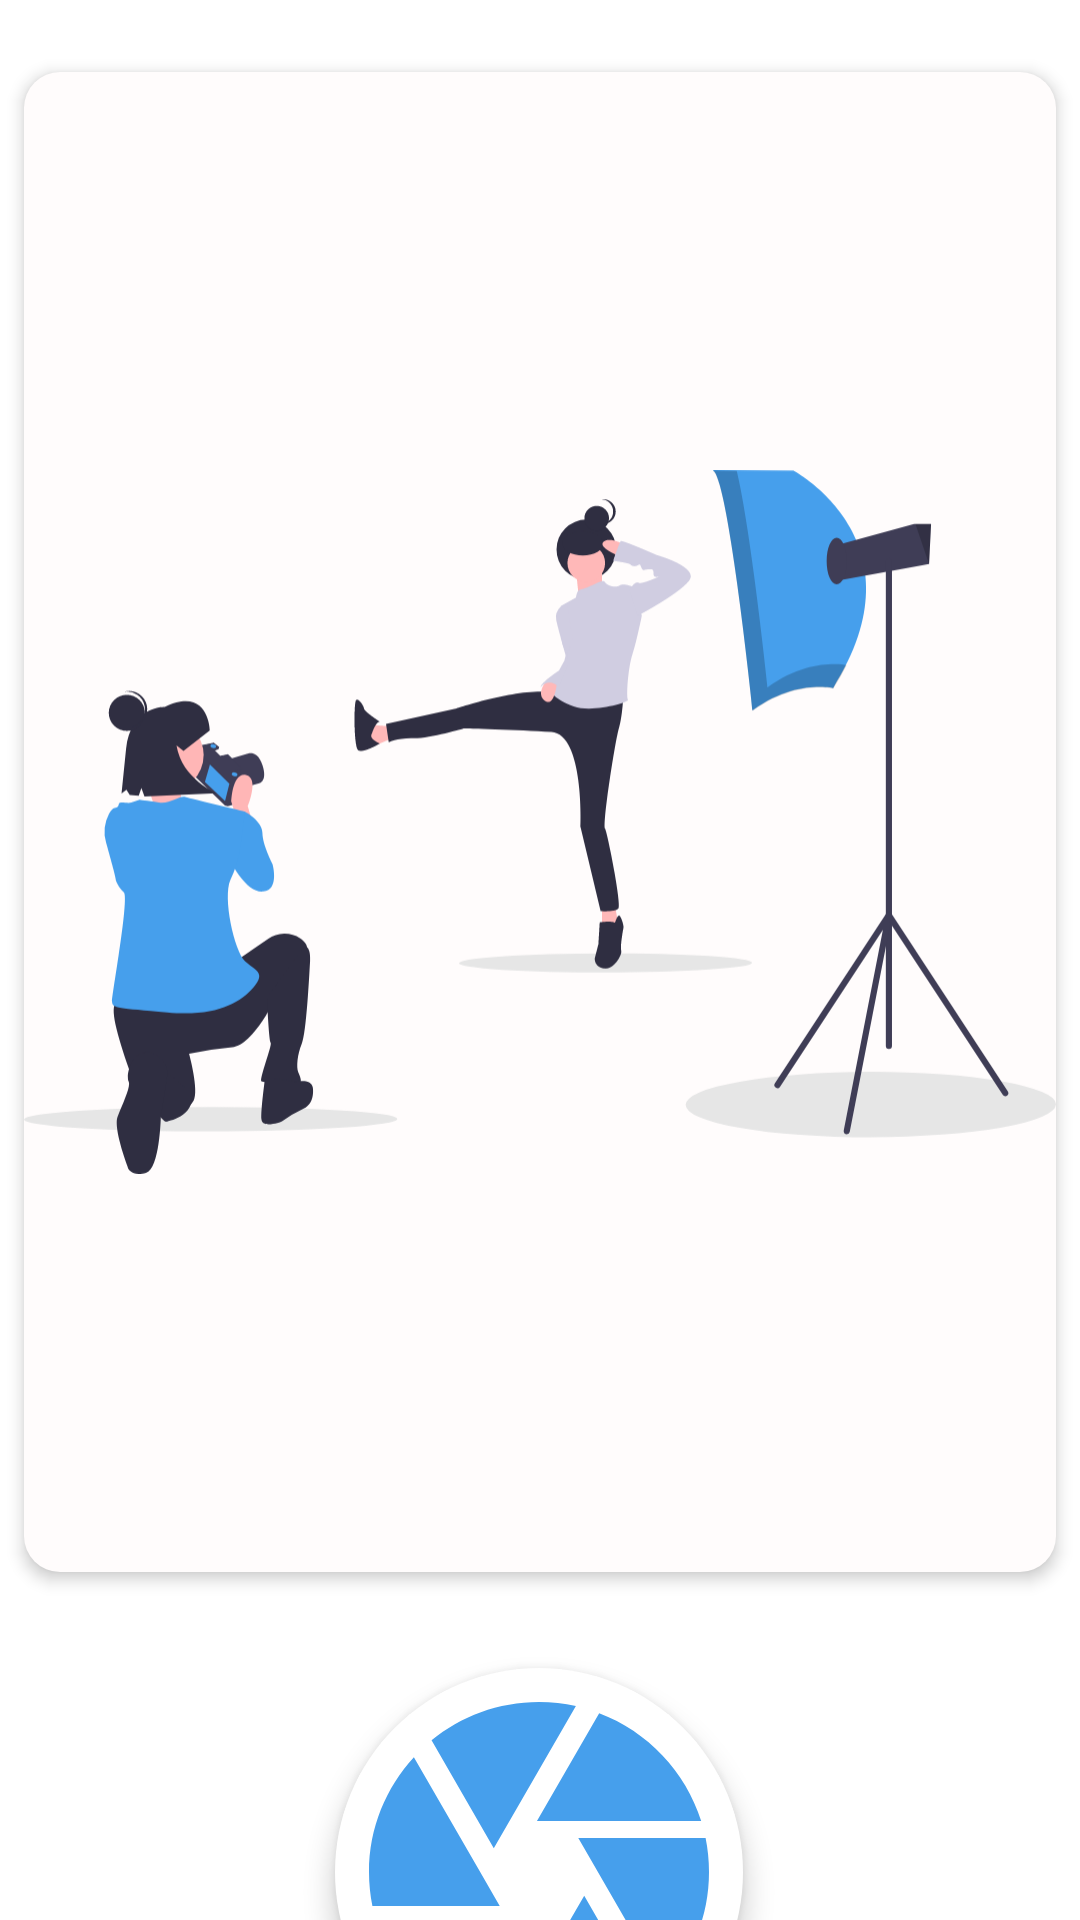

Produce the Android XML layout that renders to this screen, including the resource entries it uses.
<!-- AndroidManifest.xml: application theme Theme.CollegeProject1 -->
<!-- res/layout/fragment_main_storage.xml -->
<?xml version="1.0" encoding="utf-8"?>
<androidx.constraintlayout.widget.ConstraintLayout xmlns:android="http://schemas.android.com/apk/res/android"
    xmlns:app="http://schemas.android.com/apk/res-auto"
    xmlns:tools="http://schemas.android.com/tools"
    android:layout_width="match_parent"
    android:layout_height="match_parent"
    tools:context=".storage_detection.MainStorageFragment">

    <ImageView
        android:id="@+id/imageView"
        android:layout_width="0dp"
        android:layout_height="500dp"
        android:layout_marginStart="8dp"
        android:layout_marginTop="24dp"
        android:layout_marginEnd="8dp"
        android:background="@drawable/bg_img_white"
        android:elevation="3dp"
        android:src="@drawable/ic_undraw_fashion_photoshoot_mtq8"
        app:layout_constraintEnd_toEndOf="parent"
        app:layout_constraintStart_toStartOf="parent"
        app:layout_constraintTop_toTopOf="parent" />

    <ImageView
        android:id="@+id/cameraBtn"
        android:layout_width="136dp"
        android:layout_height="136dp"
        android:layout_marginTop="32dp"
        android:background="@drawable/bg_circle_white"
        android:elevation="5dp"
        android:src="@drawable/ic_camera_black"
        app:layout_constraintEnd_toEndOf="parent"
        app:layout_constraintHorizontal_bias="0.498"
        app:layout_constraintStart_toStartOf="parent"
        app:layout_constraintTop_toBottomOf="@+id/imageView" />


</androidx.constraintlayout.widget.ConstraintLayout>
<!-- resources referenced by this layout -->
<resources>
  <!-- drawable bg_circle_white (drawable) -->
  <?xml version="1.0" encoding="utf-8"?>
  <shape xmlns:android="http://schemas.android.com/apk/res/android"
      android:shape="oval">
  
      <solid android:color="@color/white" />
      <size
          android:width="25dp"
          android:height="25dp" />
  
  </shape>
  <!-- drawable bg_img_white (drawable) -->
  <?xml version="1.0" encoding="utf-8"?>
  <shape xmlns:android="http://schemas.android.com/apk/res/android"
      android:color="#ffffff"
      android:shape="rectangle">
      <corners android:radius="12dp" />
      <solid android:color="#FFFCFC" />
  
  </shape>
  <!-- drawable ic_camera_black (drawable) -->
  <vector xmlns:android="http://schemas.android.com/apk/res/android"
      android:width="24dp"
      android:height="24dp"
      android:viewportWidth="24"
      android:viewportHeight="24">
      <path
          android:fillColor="#469FEC"
          android:pathData="M9.4,10.5l4.77,-8.26C13.47,2.09 12.75,2 12,2c-2.4,0 -4.6,0.85 -6.32,2.25l3.66,6.35 0.06,-0.1zM21.54,9c-0.92,-2.92 -3.15,-5.26 -6,-6.34L11.88,9h9.66zM21.8,10h-7.49l0.29,0.5 4.76,8.25C21,16.97 22,14.61 22,12c0,-0.69 -0.07,-1.35 -0.2,-2zM8.54,12l-3.9,-6.75C3.01,7.03 2,9.39 2,12c0,0.69 0.07,1.35 0.2,2h7.49l-1.15,-2zM2.46,15c0.92,2.92 3.15,5.26 6,6.34L12.12,15L2.46,15zM13.73,15l-3.9,6.76c0.7,0.15 1.42,0.24 2.17,0.24 2.4,0 4.6,-0.85 6.32,-2.25l-3.66,-6.35 -0.93,1.6z" />
  </vector>
  <!-- drawable ic_undraw_fashion_photoshoot_mtq8: vector/xml drawable (drawable, 11330 chars, omitted) -->
  <style name="Theme.CollegeProject1" parent="Theme.MaterialComponents.DayNight.NoActionBar">
          
          <item name="colorPrimary">@color/purple_500</item>
          <item name="colorPrimaryVariant">@color/purple_700</item>
          <item name="colorOnPrimary">@color/white</item>
          
          <item name="colorSecondary">@color/teal_200</item>
          <item name="colorSecondaryVariant">@color/teal_700</item>
          <item name="colorOnSecondary">@color/black</item>
          
          <item name="android:statusBarColor" tools:targetApi="l">?attr/colorPrimaryVariant</item>
          
      </style>
  <!-- not gathered from this repository: default colours our renderer supplied (Android Studio template values) -->
  <color name="purple_500">#FF6200EE</color>
  <color name="purple_700">#FF3700B3</color>
  <color name="teal_200">#FF03DAC5</color>
  <color name="teal_700">#FF018786</color>
  <color name="black">#FF000000</color>
  <color name="white">#FFFFFFFF</color>
</resources>
